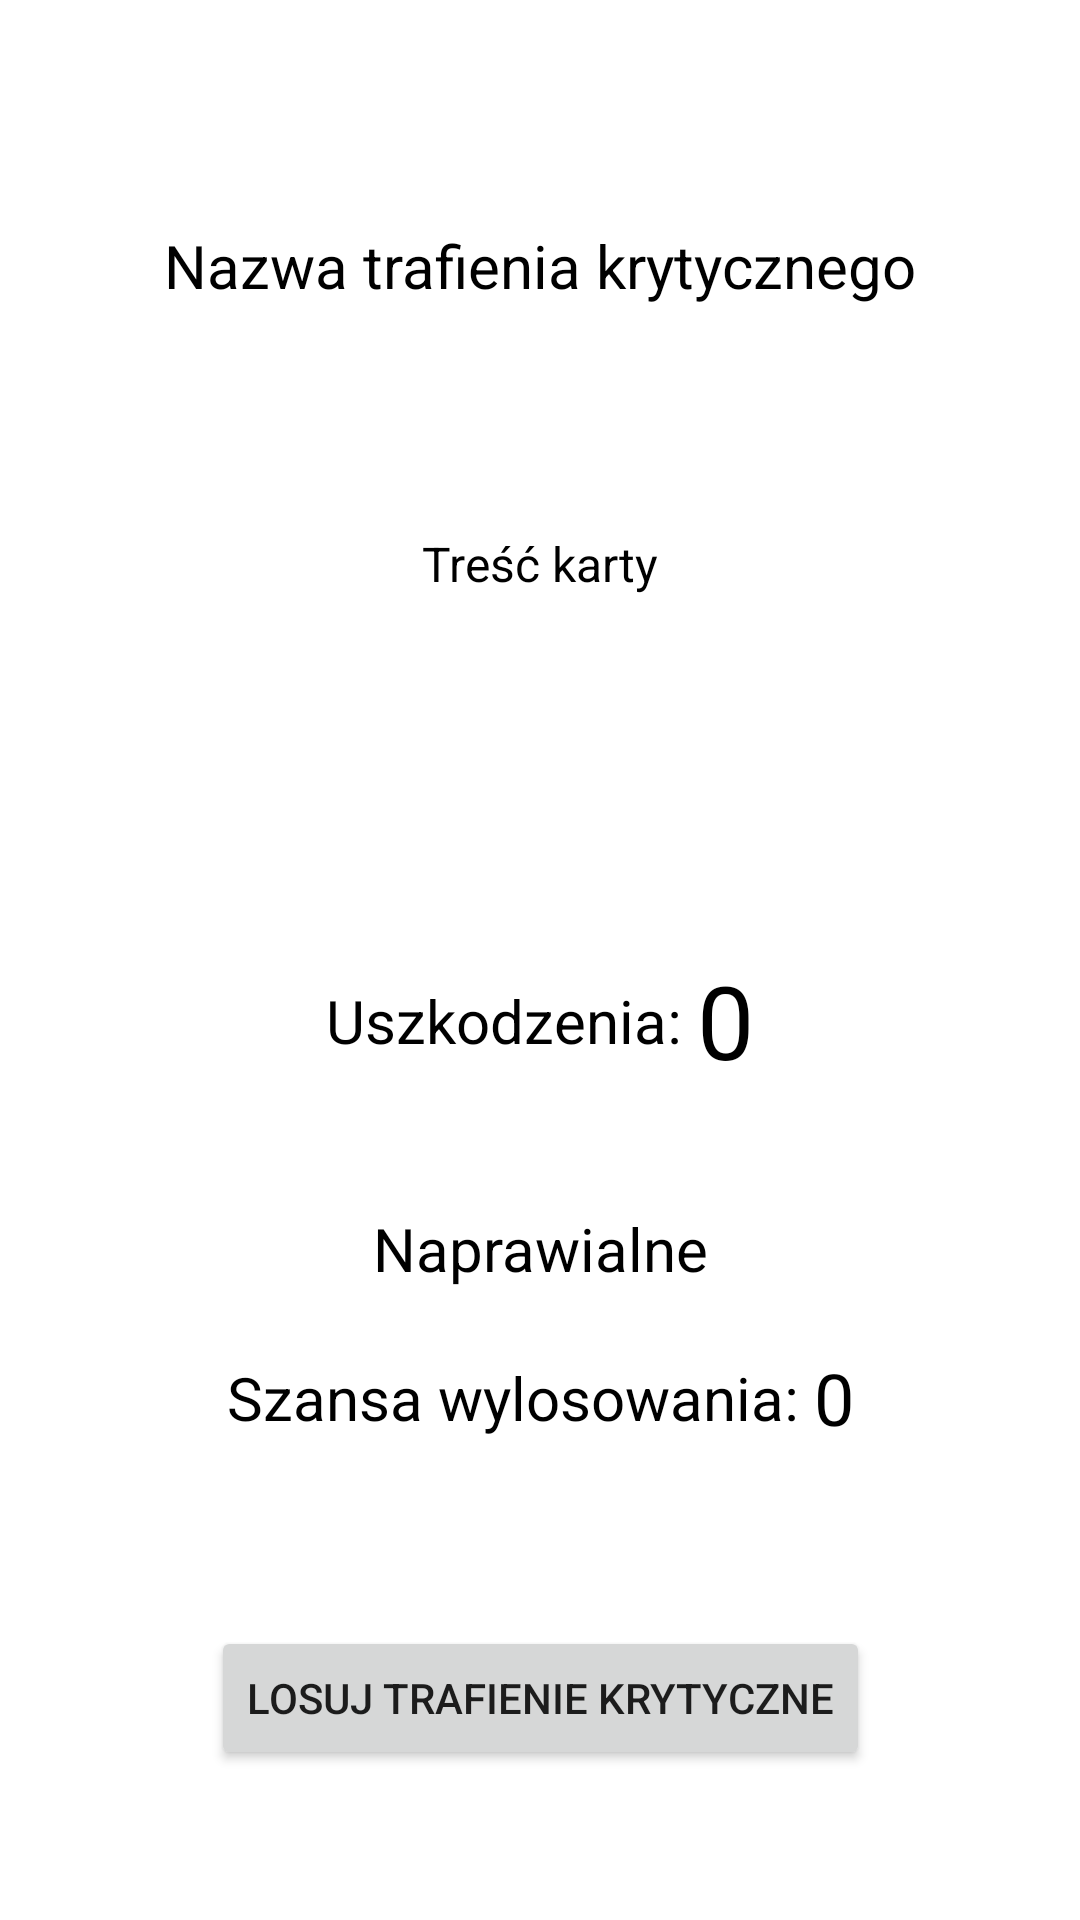

This screen was rendered from an Android layout file. Write that file and the resources it references.
<!-- AndroidManifest.xml: application theme Theme.MiniTanksWOT -->
<!-- res/layout/activity_random_crit.xml -->
<?xml version="1.0" encoding="utf-8"?>
<androidx.constraintlayout.widget.ConstraintLayout xmlns:android="http://schemas.android.com/apk/res/android"
    xmlns:app="http://schemas.android.com/apk/res-auto"
    xmlns:tools="http://schemas.android.com/tools"
    android:layout_width="match_parent"
    android:layout_height="match_parent"
    tools:context=".cards.crits.RandomCritActivity">

    <TextView
        android:id="@+id/randomCrit_name"
        android:layout_width="wrap_content"
        android:layout_height="wrap_content"
        android:layout_marginTop="75dp"
        android:text="@string/crit_name"
        android:textColor="@color/black"
        android:textSize="20sp"
        app:layout_constraintEnd_toEndOf="parent"
        app:layout_constraintStart_toStartOf="parent"
        app:layout_constraintTop_toTopOf="parent" />

    <TextView
        android:id="@+id/randomCrit_text"
        android:layout_width="wrap_content"
        android:layout_height="wrap_content"
        android:layout_marginStart="10dp"
        android:layout_marginTop="75dp"
        android:layout_marginEnd="10dp"
        android:text="@string/crit_content"
        android:textColor="@color/black"
        android:textSize="16sp"
        app:layout_constraintBottom_toTopOf="@+id/constraintLayout"
        app:layout_constraintEnd_toEndOf="parent"
        app:layout_constraintStart_toStartOf="parent"
        app:layout_constraintTop_toBottomOf="@+id/randomCrit_name"
        app:layout_constraintVertical_bias="0.0" />

    <Button
        android:id="@+id/randomCrit_buttonNew"
        android:layout_width="wrap_content"
        android:layout_height="wrap_content"
        android:layout_marginBottom="50dp"
        android:text="@string/button_random_crit"
        app:layout_constraintBottom_toBottomOf="parent"
        app:layout_constraintEnd_toEndOf="parent"
        app:layout_constraintStart_toStartOf="parent"
        tools:ignore="TextContrastCheck" />

    <TextView
        android:id="@+id/randomCrit_isRepairable"
        android:layout_width="wrap_content"
        android:layout_height="wrap_content"
        android:layout_marginBottom="20dp"
        android:text="@string/repairable"
        android:textColor="@color/black"
        android:textSize="20sp"
        app:layout_constraintBottom_toTopOf="@+id/constraintLayout2"
        app:layout_constraintEnd_toEndOf="parent"
        app:layout_constraintStart_toStartOf="parent" />

    <androidx.constraintlayout.widget.ConstraintLayout
        android:id="@+id/constraintLayout"
        android:layout_width="wrap_content"
        android:layout_height="wrap_content"
        android:layout_marginBottom="40dp"
        app:layout_constraintBottom_toTopOf="@+id/randomCrit_isRepairable"
        app:layout_constraintEnd_toEndOf="parent"
        app:layout_constraintStart_toStartOf="parent">

        <TextView
            android:id="@+id/randomCrit_damage"
            android:layout_width="wrap_content"
            android:layout_height="wrap_content"
            android:text="@string/damage"
            android:textColor="@color/black"
            android:textSize="20sp"
            app:layout_constraintBottom_toBottomOf="parent"
            app:layout_constraintStart_toStartOf="parent"
            app:layout_constraintTop_toTopOf="parent" />

        <TextView
            android:id="@+id/randomCrit_damageNr"
            android:layout_width="wrap_content"
            android:layout_height="wrap_content"
            android:layout_marginStart="5dp"
            android:text="@string/zero"
            android:textColor="@color/black"
            android:textSize="34sp"
            app:layout_constraintBottom_toBottomOf="parent"
            app:layout_constraintStart_toEndOf="@+id/randomCrit_damage"
            app:layout_constraintTop_toTopOf="parent" />

    </androidx.constraintlayout.widget.ConstraintLayout>

    <androidx.constraintlayout.widget.ConstraintLayout
        android:id="@+id/constraintLayout2"
        android:layout_width="wrap_content"
        android:layout_height="wrap_content"
        android:layout_marginBottom="60dp"
        app:layout_constraintBottom_toTopOf="@+id/randomCrit_buttonNew"
        app:layout_constraintEnd_toEndOf="parent"
        app:layout_constraintStart_toStartOf="parent">

        <TextView
            android:id="@+id/randomCrit_chanceText"
            android:layout_width="wrap_content"
            android:layout_height="wrap_content"
            android:text="@string/chance"
            android:textColor="@color/black"
            android:textSize="20sp"
            app:layout_constraintBottom_toBottomOf="parent"
            app:layout_constraintStart_toStartOf="parent"
            app:layout_constraintTop_toTopOf="parent" />

        <TextView
            android:id="@+id/randomCrit_chance"
            android:layout_width="wrap_content"
            android:layout_height="wrap_content"
            android:layout_marginStart="5dp"
            android:text="@string/zero"
            android:textColor="@color/black"
            android:textSize="24sp"
            app:layout_constraintBottom_toBottomOf="parent"
            app:layout_constraintStart_toEndOf="@+id/randomCrit_chanceText"
            app:layout_constraintTop_toTopOf="parent" />
    </androidx.constraintlayout.widget.ConstraintLayout>
</androidx.constraintlayout.widget.ConstraintLayout>
<!-- resources referenced by this layout -->
<resources>
  <color name="black">#FF000000</color>
  <string name="button_random_crit">Losuj trafienie krytyczne</string>
  <string name="chance">Szansa wylosowania: </string>
  <string name="crit_content">Treść karty</string>
  <string name="crit_name">Nazwa trafienia krytycznego</string>
  <string name="damage">Uszkodzenia: </string>
  <string name="repairable">Naprawialne</string>
  <string name="zero">0</string>
  <style name="Theme.MiniTanksWOT" parent="Theme.MaterialComponents.DayNight.DarkActionBar">
          
          <item name="colorPrimary">@color/gray_2</item>
          <item name="colorPrimaryVariant">@color/gray_3</item>
          <item name="colorOnPrimary">@color/white</item>
          
          <item name="colorSecondary">@color/teal_200</item>
          <item name="colorSecondaryVariant">@color/teal_700</item>
          <item name="colorOnSecondary">@color/black</item>
          
          <item name="android:statusBarColor">?attr/colorPrimaryVariant</item>
          
      </style>
  <color name="gray_2">#7C7C7C</color>
  <color name="gray_3">#414141</color>
  <color name="white">#FFFFFFFF</color>
  <color name="teal_200">#FF3C00</color>
  <color name="teal_700">#912200</color>
</resources>
